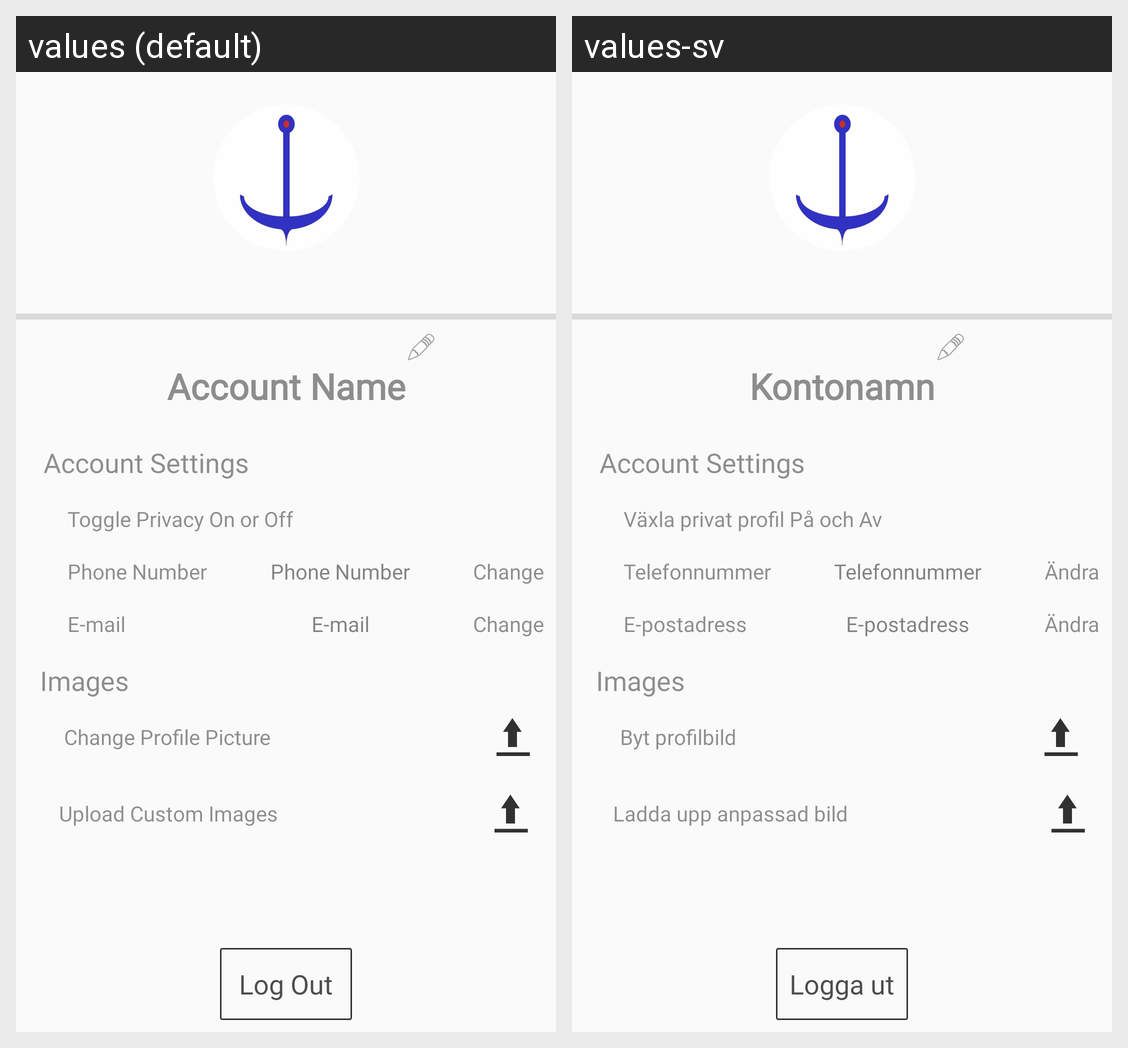

Locale-by-locale string values for the Android screen shown in this grid:
Android screen res/layout/account_fragment.xml rendered under 2 locales, left to right: values (default), values-sv. Device: Nexus 5 (rendered at 1080×1920; each locale shown at half size, 540×960, under a caption strip naming it); theme AppTheme.
Strings drawn on this screen, with the default value and each locale's value (text and hints the layout hard-codes, and strings that could not be matched under every locale, appear in the picture but are not listed):

AccountName
  values: Account Name
  values-sv: Kontonamn

SetPrivacy
  values: Toggle Privacy On or Off
  values-sv: Växla privat profil På och Av

PhoneNumber
  values: Phone Number
  values-sv: Telefonnummer

EmailAccount
  values: E-mail
  values-sv: E-postadress

LogOut
  values: Log Out
  values-sv: Logga ut

UploadProfile
  values: Change Profile Picture
  values-sv: Byt profilbild

UploadCustom
  values: Upload Custom Images
  values-sv: Ladda upp anpassad bild

Change
  values: Change
  values-sv: Ändra
